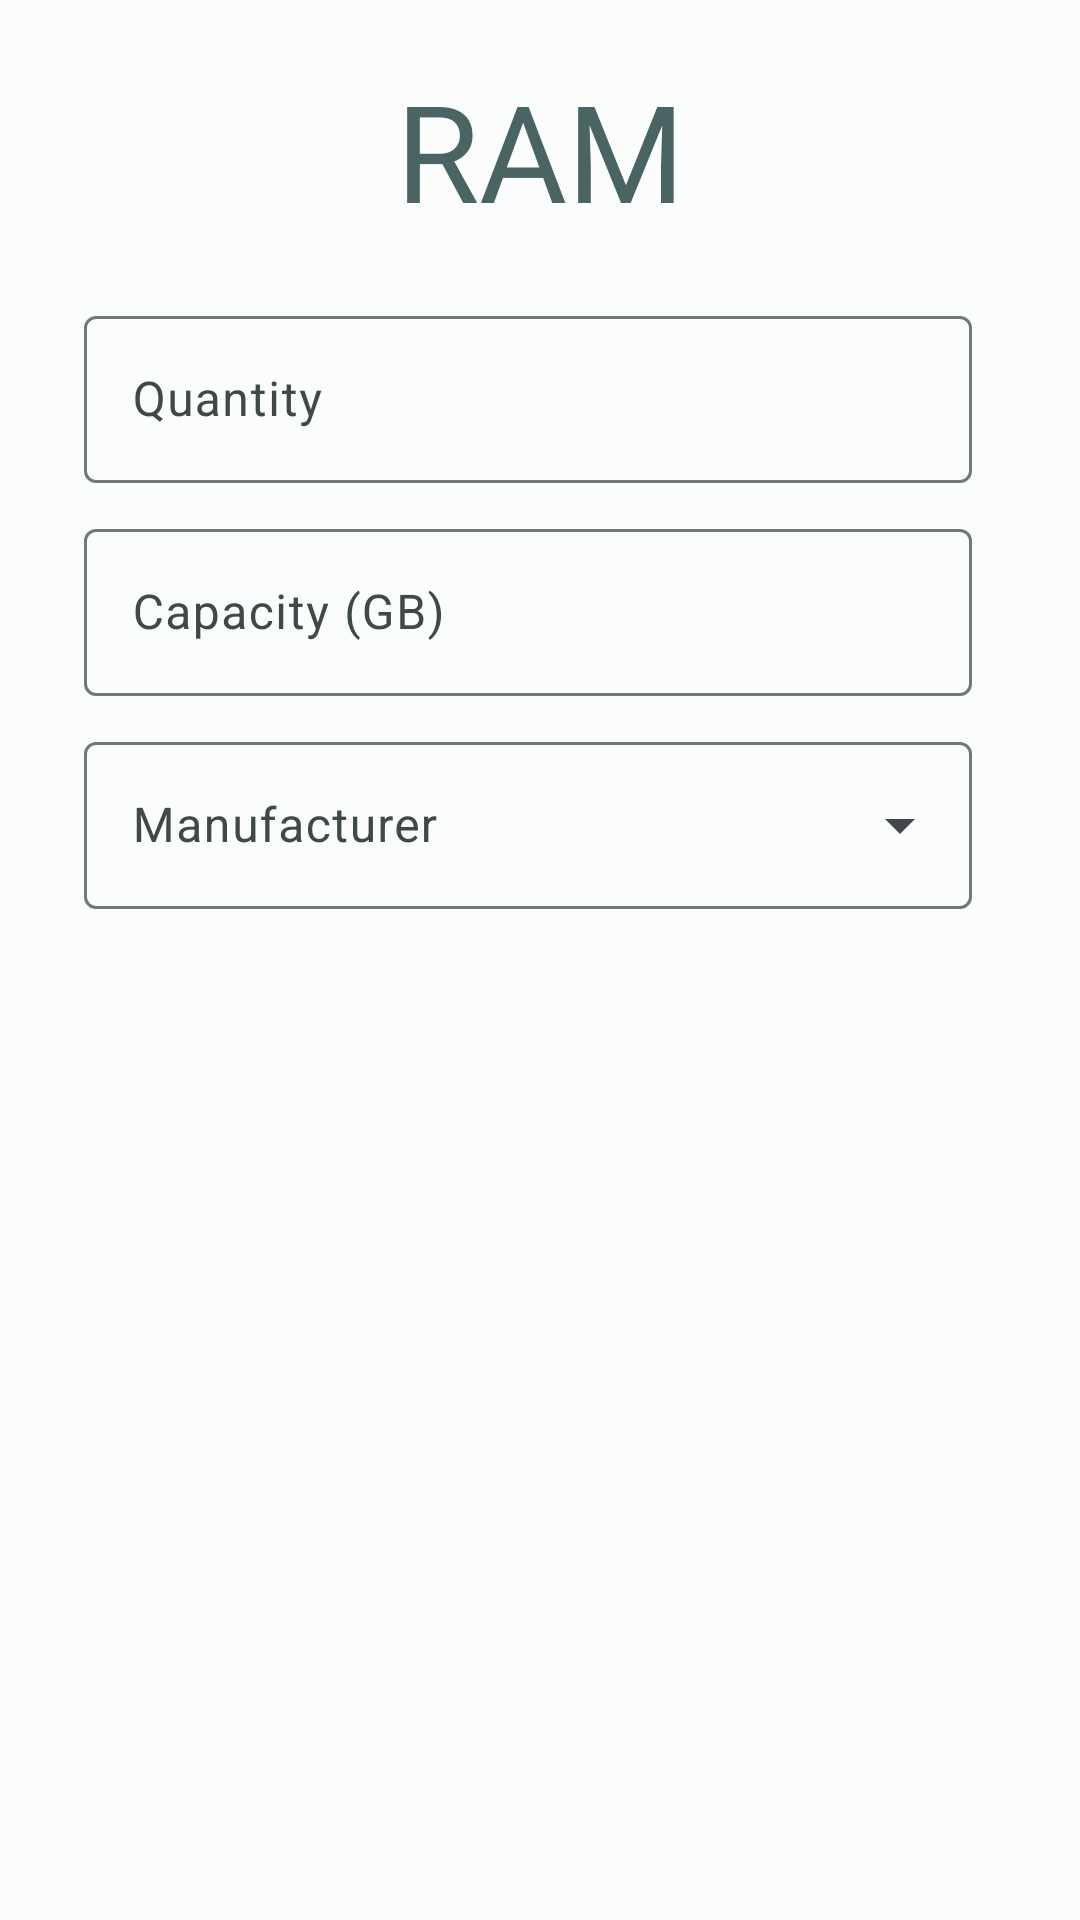

Layout XML and referenced resources for this Android screen:
<!-- AndroidManifest.xml: application theme AppTheme -->
<!-- res/layout/fragment_ram_config.xml -->
<?xml version="1.0" encoding="utf-8"?>
<ScrollView xmlns:android="http://schemas.android.com/apk/res/android"
    android:layout_width="match_parent"
    android:layout_height="match_parent">

    <androidx.constraintlayout.widget.ConstraintLayout
        android:layout_width="match_parent"
        android:layout_height="match_parent"
        xmlns:app="http://schemas.android.com/apk/res-auto"
        android:padding="20dp">

        <TextView
            android:id="@+id/subTitle"
            android:layout_width="wrap_content"
            android:layout_height="wrap_content"
            app:layout_constraintTop_toTopOf="parent"
            app:layout_constraintStart_toStartOf="parent"
            app:layout_constraintEnd_toEndOf="parent"
            android:text="@string/ram"
            android:textSize="45sp"
            android:fontFamily="@font/maven_pro"
            android:textFontWeight="500"
            android:textColor="?colorSecondary"/>

        <com.google.android.material.textfield.TextInputLayout
            android:id="@+id/quantityTextField"
            android:layout_width="match_parent"
            android:layout_height="wrap_content"
            android:hint="@string/quantity"
            android:layout_marginStart="8dp"
            android:layout_marginEnd="16dp"
            app:layout_constraintTop_toBottomOf="@id/subTitle"
            app:layout_constraintStart_toStartOf="parent"
            android:layout_marginTop="20dp">

            <com.google.android.material.textfield.TextInputEditText
                android:layout_width="match_parent"
                android:layout_height="wrap_content"
                android:inputType="number"
                android:maxLength="9"
                />

        </com.google.android.material.textfield.TextInputLayout>

        <com.google.android.material.textfield.TextInputLayout
            android:id="@+id/capacityTextField"
            android:layout_width="match_parent"
            android:layout_height="wrap_content"
            android:hint="@string/capacity"
            android:layout_marginStart="8dp"
            android:layout_marginEnd="16dp"
            app:layout_constraintTop_toBottomOf="@id/quantityTextField"
            app:layout_constraintStart_toStartOf="parent"
            android:layout_marginTop="10dp">

            <com.google.android.material.textfield.TextInputEditText
                android:layout_width="match_parent"
                android:layout_height="wrap_content"
                android:inputType="number"
                android:maxLength="9"
                />

        </com.google.android.material.textfield.TextInputLayout>

        <com.google.android.material.textfield.TextInputLayout
            android:id="@+id/ManufacturerTextField"
            android:layout_width="match_parent"
            android:layout_height="wrap_content"
            android:hint="@string/manufacturer"
            android:layout_marginStart="8dp"
            android:layout_marginEnd="16dp"
            app:layout_constraintTop_toBottomOf="@id/capacityTextField"
            app:layout_constraintStart_toStartOf="parent"
            android:layout_marginTop="10dp"
            style="@style/Widget.Material3.TextInputLayout.OutlinedBox.ExposedDropdownMenu"
            android:labelFor="@id/manufacturerAutoCompleteTextView">

            <AutoCompleteTextView
                android:id="@+id/manufacturerAutoCompleteTextView"
                android:layout_width="match_parent"
                android:layout_height="wrap_content"
                android:inputType="none"
                />

        </com.google.android.material.textfield.TextInputLayout>


    </androidx.constraintlayout.widget.ConstraintLayout>
</ScrollView>
<!-- resources referenced by this layout -->
<resources>
  <string name="capacity">Capacity (GB)</string>
  <string name="manufacturer">Manufacturer</string>
  <string name="quantity">Quantity</string>
  <string name="ram">RAM</string>
  <color name="md_theme_light_primary">#00696B</color>
  <color name="md_theme_light_onPrimary">#FFFFFF</color>
  <color name="md_theme_light_primaryContainer">#6FF6F9</color>
  <color name="md_theme_light_onPrimaryContainer">#002020</color>
  <color name="md_theme_light_secondary">#4A6363</color>
  <color name="md_theme_light_onSecondary">#FFFFFF</color>
  <color name="md_theme_light_secondaryContainer">#CCE8E8</color>
  <color name="md_theme_light_onSecondaryContainer">#041F20</color>
  <color name="md_theme_light_tertiary">#4C5F7C</color>
  <color name="md_theme_light_onTertiary">#FFFFFF</color>
  <color name="md_theme_light_tertiaryContainer">#D4E3FF</color>
  <color name="md_theme_light_onTertiaryContainer">#051C35</color>
  <color name="md_theme_light_error">#BA1A1A</color>
  <color name="md_theme_light_errorContainer">#FFDAD6</color>
  <color name="md_theme_light_onError">#FFFFFF</color>
  <color name="md_theme_light_onErrorContainer">#410002</color>
  <color name="md_theme_light_background">#FAFDFC</color>
  <color name="md_theme_light_onBackground">#191C1C</color>
  <color name="md_theme_light_surface">#FAFDFC</color>
  <color name="md_theme_light_onSurface">#191C1C</color>
  <color name="md_theme_light_surfaceVariant">#DAE4E4</color>
  <color name="md_theme_light_onSurfaceVariant">#3F4949</color>
  <color name="md_theme_light_outline">#6F7979</color>
  <color name="md_theme_light_inverseOnSurface">#EFF1F0</color>
  <color name="md_theme_light_inverseSurface">#2D3131</color>
  <color name="md_theme_light_inversePrimary">#4CDADC</color>
</resources>
